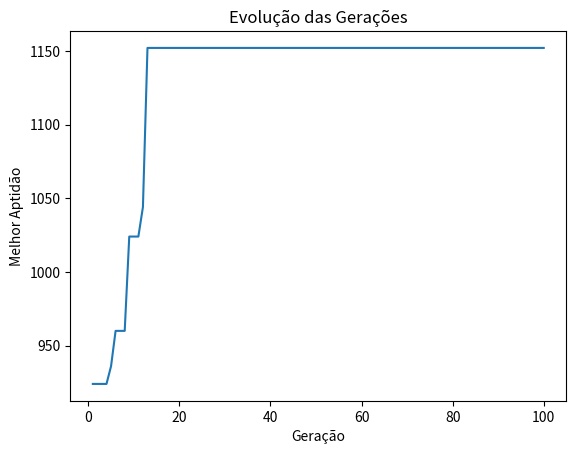

The script that saved this image:
# -*- coding: utf-8 -*-
"""
Created on Fri Jun  9 10:57:55 2023

[redacted]

Fluxo do algoritmo genético:
    
    1 - Definição da representação dos cromossomos
        - Cada cromossomo representa uma solução candidata que é a alocação de PODs em Nós (Gene: 1 sim; 0 não)
    2 - Iníciar a população
        - Cada cromossomo é uma "pessoa" que carrega uma possível solução.
    3 - Avaliação da aptidão (fitness)
        - A aptidão calcula o quão boa é aquela alocação com base no peso do relacionamento entre os PODs
    4 - Seleção dos pais
        - Seleciona os cromossomos pais (roleta)
    5 - Cruzamento (crossover)
        - Realizar o cruzamento entre os pais selecionados para gerar novos cromossomos (filhos)
    6 - Mutação
        - Aplica a mutação (troca aleatória de gene). Permitindo que o algoritmo continue buscando novas soluções.
    7 - Avaliação da aptidão dos filhos
        - Calcula a aptidão de solução de cada filho gerado
    8 - Seleção dos sobreviventes
        - Exclui parte da população gerada e seleciona os cromossomos sobreviventes para gerar uma nova população
    9 - Repete os passos de 4 a 8
        - Cada vez que o algoritmo se repetir será uma nova geração criada
    10 - Retorna com a melhor solução encontrada
"""

import random
import matplotlib.pyplot as plt

tam_populacao = 50
num_geracoes = 100
prob_cruzamento = 0.9
prob_mutacao = 0.2

numero_nos = 3
numero_pods = 10

def gerar_matriz_nos():
    matriz_nos=[
        {"id": 0, "cpu_no": 1001, "memoria_no": 1024},
        {"id": 1, "cpu_no": 1002, "memoria_no": 1024},
        {"id": 2, "cpu_no": 1003, "memoria_no": 1024}
    ]
    return matriz_nos
        
def gerar_matriz_pods():
    matriz_pods = [
        {"id": 0, "cpu": 192, "memoria": 137},
        {"id": 1, "cpu": 174, "memoria": 177},
        {"id": 2, "cpu": 138, "memoria": 133},
        {"id": 3, "cpu": 139, "memoria": 106},
        {"id": 4, "cpu": 105, "memoria": 166},
        {"id": 5, "cpu": 155, "memoria": 102},
        {"id": 6, "cpu": 198, "memoria": 111},
        {"id": 7, "cpu": 143, "memoria": 181},
        {"id": 8, "cpu": 191, "memoria": 168},
        {"id": 9, "cpu": 132, "memoria": 116}
    ]
    
    matriz_relacionamentos = [
        [0, 36, 0, 0, 60, 0, 72, 120, 0, 72],
        [36, 0, 108, 60, 0, 0, 0, 24, 0, 0],
        [0, 108, 0, 0, 84, 0, 120, 0, 0, 0],
        [0, 60, 0, 0, 72, 120, 0, 0, 48, 60],
        [60, 0, 84, 72, 0, 0, 60, 12, 0, 0],
        [0, 0, 0, 120, 0, 0, 12, 0, 0, 120],
        [72, 0, 120, 0, 60, 12, 0, 60, 0, 120],
        [120, 24, 0, 0, 12, 0, 60, 0, 24, 60],
        [0, 0, 0, 48, 0, 0, 0, 24, 0, 48],
        [72, 0, 0, 60, 0, 120, 120, 60, 48, 0]
    ]

    return matriz_pods, matriz_relacionamentos

# Iniciando a População
def iniciar_pop(numero_pods, numero_nos, tam_populacao):
    populacao = []
    for _ in range(tam_populacao):
        alocacao = random.choices(range(numero_nos), k=numero_pods)
        populacao.append(alocacao)
    return populacao

# Versao 04 considerando memória e cpu
def calcular_aptidao(alocacao, matriz_nos, matriz_pods, matriz_relacionamentos):
    somatorio_alocacao = [{'memoria': 0, 'cpu': 0} for _ in range(len(matriz_nos))]
    pesos_comunicacao = [0] * len(matriz_nos)
    aptidao = 0

    # --------------- Imprimindo a matriz de alocação dos pods nos nós
    #print('-' * 45)
    #print(alocacao)
    #for indice, valor in enumerate(alocacao):
    #    print(f"O POD {indice} está no Nó '{valor}'")

    # --------------- Calculando o peso do relacionamento entre os pods
    for i, node in enumerate(alocacao):
            for j in range(i + 1, len(alocacao)):
                if alocacao[j] == node:
                    pod1 = i
                    pod2 = j
                    peso = matriz_relacionamentos[pod1][pod2]
                    pesos_comunicacao[node] += peso
                    aptidao += peso
                    
    # --------------- Calculando o consumo de recursos dos pods nos Nós  
    for pod, node in enumerate(alocacao):
        somatorio_alocacao[node]['memoria'] += matriz_pods[pod]['memoria']
        somatorio_alocacao[node]['cpu'] += matriz_pods[pod]['cpu']
        
        if somatorio_alocacao[node]['cpu'] > no['cpu_no']:
            aptidao -= somatorio_alocacao[node]['cpu'] - no['cpu_no']
        
        if somatorio_alocacao[node]['memoria'] > no['memoria_no']:
            aptidao -= somatorio_alocacao[node]['memoria'] - no['memoria_no']


    # --------------- Imprimindo o resultado do consumo de recursos
    #for i, somatorio in enumerate(somatorio_alocacao):
    #    print(f"Recursos utilizados Nó {i}: Memória = {somatorio['memoria']} CPU = {somatorio['cpu']}")
    
    # --------------- Imprimindo o resultado do peso do relacionamento
    #for i, peso in enumerate(pesos_comunicacao):
    #    print(f"O somatório do peso do relacionamento dos pods do nó {i} é {peso}")
        
    return aptidao

# Seleciona os pais para realizar o cruzamento e gerar novos filhos (método roleta)
def selecionar_pais(populacao, matriz_relacionamentos):
    pais_selecionados=[]
    soma_aptidao = sum(calcular_aptidao(alocacao, matriz_nos, matriz_pods, matriz_relacionamentos) for alocacao in populacao)
    for _ in range (len(populacao)):
        pai = None
        valor_aleatorio = random.uniform(0, soma_aptidao)
        acumulado = 0
        for alocacao in populacao:
            acumulado += calcular_aptidao(alocacao, matriz_nos, matriz_pods, matriz_relacionamentos)
            if acumulado >= valor_aleatorio:
                pai = alocacao
                break
        pais_selecionados.append(pai)
    return pais_selecionados
        
# Realiza o cruzamento dos pais selecionados para que gere filhos com o gene de ambos
def realizar_cruzamento(pais_selecionados, prob_cruzamento):
    filhos = []
    for i in range(0, len(pais_selecionados), 2):
        pai1 = pais_selecionados[i]
        pai2 = pais_selecionados[i + 1]

        if pai1 is None:
            pai1 = random.choices(range(numero_nos), k=numero_pods)
        if pai2 is None:
            pai2 = random.choices(range(numero_nos), k=numero_pods)

        if random.random() < prob_cruzamento:
            ponto_corte = random.randint(1, len(pai1) - 1)
            filho1 = pai1[:ponto_corte] + pai2[ponto_corte:]
            filho2 = pai2[:ponto_corte] + pai1[ponto_corte:]
            filhos.append(filho1)
            filhos.append(filho2)
        else:
            filhos.append(pai1)
            filhos.append(pai2)
    return filhos

# Realiza a mutação para que novos filhos sejam gerados
def realizar_mutacao(filhos, prob_mutacao, numero_nos):
    for i in range(len(filhos)):
        if random.random() < prob_mutacao:
            for j in range(len(filhos[i])):
                if random.random() < prob_mutacao:
                    filhos[i][j] = random.randint(0, numero_nos - 1)

def algoritmo_genetico(numero_pods, numero_nos, matriz_relacionamentos, tam_populacao, prob_mutacao, num_geracoes):
    populacao = iniciar_pop(numero_pods, numero_nos, tam_populacao)
    
    melhor_alocacao = None
    melhor_aptidao = float('-inf')  # Inicializando com o menor valor possível
    
    melhores_aptidoes = []
    #historico_aptidoes = []
    
    for geracao in range(num_geracoes):
        pais_selecionados = selecionar_pais(populacao, matriz_relacionamentos)
        filhos = realizar_cruzamento(pais_selecionados, prob_cruzamento)
        realizar_mutacao(filhos, prob_mutacao, numero_nos)
        populacao = filhos
        
        for alocacao in populacao:
            aptidao = calcular_aptidao(alocacao, matriz_nos, matriz_pods, matriz_relacionamentos)
            if aptidao > melhor_aptidao:
                melhor_alocacao = alocacao
                melhor_aptidao = aptidao
                
        melhores_aptidoes.append(melhor_aptidao)
        #historico_aptidoes.extend([aptidao for alocacao in populacao])
        print(f"Melhor indivíduo da geração {geracao + 1}: {melhor_alocacao}, Aptidão: {melhor_aptidao}")

    print('-' * 45)
    print("Melhor alocação encontrada:")
    print(f"Alocação: {melhor_alocacao}")
    print(f"Aptidão: {melhor_aptidao}")
    
    # Imprimindo a alocação dos pods nos nós
    for pod, node in enumerate(melhor_alocacao):
        print(f"O POD {pod} está alocado no Nó '{node}'")
        
    # Calculando o consumo de recursos utilizados nos nós
    somatorio_alocacao = [{'memoria': 0, 'cpu': 0} for _ in range(len(matriz_nos))]
    
    for pod, node in enumerate(melhor_alocacao):
        somatorio_alocacao[node]['memoria'] += matriz_pods[pod]['memoria']
        somatorio_alocacao[node]['cpu'] += matriz_pods[pod]['cpu']
    
    # Imprimindo o consumo de recursos utilizados nos nós
    for i, somatorio in enumerate(somatorio_alocacao):
        print(f"Recursos utilizados Nó {i}: Memória = {somatorio['memoria']} CPU = {somatorio['cpu']}")
    
    # Calculando o somatório do peso do relacionamento dos pods nos nós
    pesos_comunicacao = [0] * len(matriz_nos)
    for i, node in enumerate(melhor_alocacao):
        for j in range(i + 1, len(melhor_alocacao)):
            if melhor_alocacao[j] == node:
                pod1 = i
                pod2 = j
                peso = matriz_relacionamentos[pod1][pod2]
                pesos_comunicacao[node] += peso
    
    # Imprimindo o somatório do peso do relacionamento dos pods nos nós
    for i, peso in enumerate(pesos_comunicacao):
        print(f"O somatório do peso do relacionamento dos pods do nó {i} é {peso}")

    # Plotando o gráfico 1 - Gráfico da evolução do Algoritmo Genético
    plt.plot(range(1, num_geracoes + 1), melhores_aptidoes)
    plt.xlabel('Geração')
    plt.ylabel('Melhor Aptidão')
    plt.title('Evolução das Gerações')
    plt.show() 

    # Plotando o gráfico 2 - Gráfico do consumo de recursos
    
    return melhor_alocacao, melhor_aptidao

# Exemplo de uso do algoritmo
print('-' * 45)
print(' Alocação de recursos em um Cluster')
print('-' * 45)
#print("# Gerando os Nós da Infraestrutura #")
# Gerando Matriz dos Nós
matriz_nos = gerar_matriz_nos()

#print('-' * 45)
#print("# Gerando os Pods da Infraestrutura #")

# Gerando Matriz dos Pods
matriz_pods, matriz_relacionamentos = gerar_matriz_pods()
print("")

# Realiza o somatório da quantidade total de Memória e CPU dos Nós
# Realiza o somatório da quantidade total de Memória e CPU requisitados pelos PODs
mem_total_no = 0
cpu_total_no = 0
mem_total_pod = 0
cpu_total_pod = 0
for pod in matriz_pods:
    mem_total_pod += pod['memoria']
    cpu_total_pod += pod['cpu']

for no in matriz_nos:
    mem_total_no += no['memoria_no']
    cpu_total_no += no['cpu_no']
    
# Exibindo a matriz dos Nos
print("Matriz dos Nos:")
for no in matriz_nos:
    print(f"Nó {no['id']}: Memória={no['memoria_no']} CPU={no['cpu_no']}")

print(f"Quantidade total de CPU dos Nós: {cpu_total_no}")
print(f"Quantidade total de Memória dos Nós: {mem_total_no}")
print("")

# Exibindo a matriz de pods
print("Matriz de Pods:")
for pod in matriz_pods:
    print(f"Pod {pod['id']}: Memória={pod['memoria']} CPU={pod['cpu']}")
    
print(f"Quantidade total de CPU requerida pelos PODs: {cpu_total_pod}")
print(f"Quantidade total de Memória requerida pelos PODs: {mem_total_pod}")
print("")

# Exibindo a matriz de relacionamentos (apenas os valores de peso)
print("\nMatriz de Relacionamentos:")
for linha in matriz_relacionamentos:
    print(linha)
print("")

# Verificar se a infraestrutura comporta a quantidade de PODs

if (cpu_total_no>=cpu_total_pod) and (mem_total_no>=mem_total_pod):
    print('-' * 45)
    print("O algoritmo pode otimizar a alocação...")
    melhor_alocacao, melhor_aptidao = algoritmo_genetico(numero_pods, numero_nos, matriz_relacionamentos, tam_populacao, prob_mutacao, num_geracoes)
else:
    print('-' * 45)
    print("A alocação apropriada é infactível")